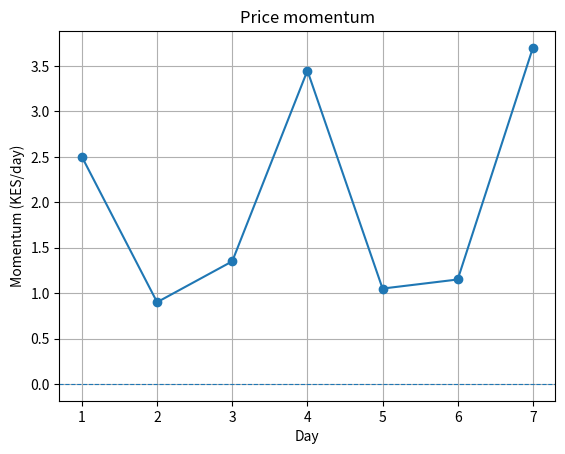

The matplotlib source for this figure:
"""Task 15: Numerical Differentiation - price momentum"""
import numpy as np
import matplotlib.pyplot as plt


def main():
    days = np.array([1, 2, 3, 4, 5, 6, 7], dtype=float)
    prices = np.array([100.0, 102.5, 101.8, 105.2, 108.7, 107.3, 111.0])

    momentum = np.zeros_like(prices)
    # The first and last days have only one neighboring reading.
    momentum[0] = (prices[1] - prices[0]) / (days[1] - days[0])
    for i in range(1, len(days) - 1):
        momentum[i] = (prices[i+1] - prices[i-1]) / (days[i+1] - days[i-1])
    momentum[-1] = (prices[-1] - prices[-2]) / (days[-1] - days[-2])

    for d, p, m in zip(days, prices, momentum):
        if m > 0:
            direction = "UP"
        elif m < 0:
            direction = "DOWN"
        else:
            direction = "FLAT"
        print(f"Day {d:.0f}: KES {p:.1f}, momentum {m:+.2f} KES/day {direction}")

    plt.plot(days, momentum, marker="o")
    plt.axhline(0, linewidth=0.8, linestyle="--")
    plt.xlabel("Day")
    plt.ylabel("Momentum (KES/day)")
    plt.title("Price momentum")
    plt.grid(True)
    plt.show()


if __name__ == "__main__":
    main()
